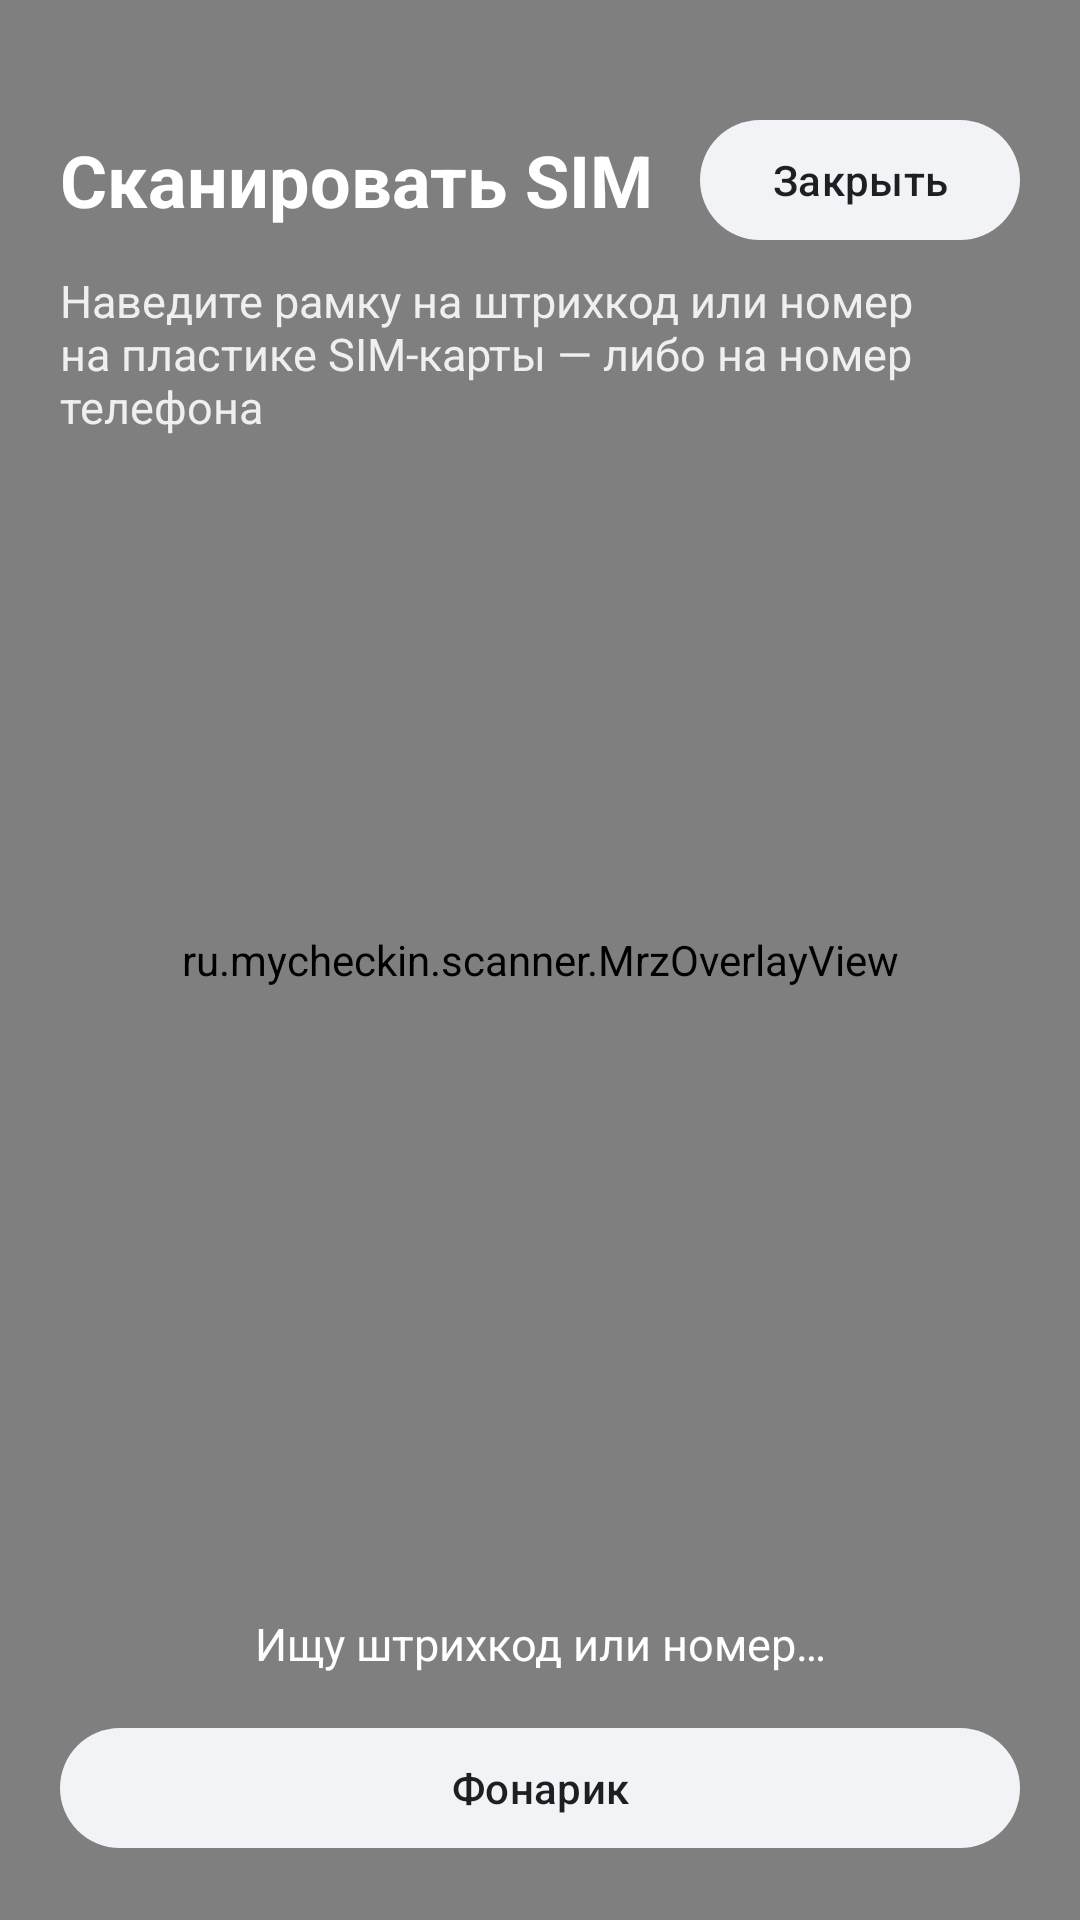

The Android layout XML behind this screen, and the referenced resources:
<!-- AndroidManifest.xml: activity theme Theme.Scanner.Camera -->
<!-- res/layout/activity_code_scan.xml -->
<?xml version="1.0" encoding="utf-8"?>
<FrameLayout xmlns:android="http://schemas.android.com/apk/res/android"
    xmlns:app="http://schemas.android.com/apk/res-auto"
    android:layout_width="match_parent"
    android:layout_height="match_parent"
    android:background="#000000">

    <androidx.camera.view.PreviewView
        android:id="@+id/preview"
        android:layout_width="match_parent"
        android:layout_height="match_parent" />

    <ru.mycheckin.scanner.MrzOverlayView
        android:id="@+id/overlay"
        android:layout_width="match_parent"
        android:layout_height="match_parent" />

    <LinearLayout
        android:layout_width="match_parent"
        android:layout_height="wrap_content"
        android:layout_gravity="top"
        android:orientation="vertical"
        android:padding="20dp">

        <LinearLayout
            android:layout_width="match_parent"
            android:layout_height="wrap_content"
            android:layout_marginTop="16dp"
            android:gravity="center_vertical"
            android:orientation="horizontal">

            <TextView
                android:id="@+id/title"
                android:layout_width="0dp"
                android:layout_height="wrap_content"
                android:layout_weight="1"
                android:text="Сканировать SIM"
                android:textColor="#FFFFFF"
                android:textSize="24sp"
                android:textStyle="bold" />

            <com.google.android.material.button.MaterialButton
                android:id="@+id/btn_close"
                style="@style/Widget.Material3.Button.TonalButton"
                android:layout_width="wrap_content"
                android:layout_height="wrap_content"
                android:text="@string/btn_close" />
        </LinearLayout>

        <TextView
            android:id="@+id/hint"
            android:layout_width="wrap_content"
            android:layout_height="wrap_content"
            android:layout_marginTop="6dp"
            android:text="Наведите рамку на штрихкод или номер на пластике SIM-карты — либо на номер телефона"
            android:textColor="#E0FFFFFF"
            android:textSize="15sp" />
    </LinearLayout>

    <LinearLayout
        android:layout_width="match_parent"
        android:layout_height="wrap_content"
        android:layout_gravity="bottom"
        android:orientation="vertical"
        android:padding="20dp">

        <com.google.android.material.card.MaterialCardView
            android:id="@+id/found_card"
            android:layout_width="match_parent"
            android:layout_height="wrap_content"
            android:layout_marginBottom="14dp"
            android:visibility="invisible"
            app:cardCornerRadius="20dp"
            app:cardElevation="0dp">

            <LinearLayout
                android:layout_width="match_parent"
                android:layout_height="wrap_content"
                android:orientation="vertical"
                android:padding="14dp">

                <TextView
                    android:id="@+id/found_kind"
                    android:layout_width="wrap_content"
                    android:layout_height="wrap_content"
                    android:textAppearance="@style/TextAppearance.Material3.LabelMedium"
                    android:textColor="?attr/colorOnSurfaceVariant" />

                <TextView
                    android:id="@+id/found_value"
                    android:layout_width="wrap_content"
                    android:layout_height="wrap_content"
                    android:fontFeatureSettings="tnum"
                    android:textAppearance="@style/TextAppearance.Material3.TitleLarge"
                    android:textStyle="bold" />

                <TextView
                    android:id="@+id/found_sim"
                    android:layout_width="wrap_content"
                    android:layout_height="wrap_content"
                    android:layout_marginTop="2dp"
                    android:textAppearance="@style/TextAppearance.Material3.BodyMedium" />
            </LinearLayout>
        </com.google.android.material.card.MaterialCardView>

        <TextView
            android:id="@+id/status"
            android:layout_width="match_parent"
            android:layout_height="wrap_content"
            android:layout_marginBottom="14dp"
            android:gravity="center"
            android:text="Ищу штрихкод или номер…"
            android:textColor="#FFFFFF"
            android:textSize="15sp" />

        <com.google.android.material.button.MaterialButton
            android:id="@+id/btn_torch"
            style="@style/Widget.Material3.Button.TonalButton"
            android:layout_width="match_parent"
            android:layout_height="wrap_content"
            android:checkable="true"
            android:text="@string/btn_torch" />
    </LinearLayout>
</FrameLayout>
<!-- resources referenced by this layout -->
<resources>
  <string name="btn_close">Закрыть</string>
  <string name="btn_torch">Фонарик</string>
  <style name="Theme.Scanner.Camera" parent="Theme.Scanner">
          <item name="android:statusBarColor">#000000</item>
          <item name="android:navigationBarColor">#000000</item>
          <item name="android:windowLightStatusBar">false</item>
          <item name="android:windowLightNavigationBar">false</item>
      </style>
  <style name="Theme.Scanner" parent="Theme.Material3.DayNight.NoActionBar">
          <item name="colorPrimary">@color/md_primary</item>
          <item name="colorOnPrimary">@color/md_on_primary</item>
          <item name="colorPrimaryContainer">@color/md_primary_container</item>
          <item name="colorOnPrimaryContainer">@color/md_on_primary_container</item>
          <item name="colorSecondary">@color/md_secondary</item>
          <item name="colorSecondaryContainer">@color/md_secondary_container</item>
          <item name="colorOnSecondaryContainer">@color/md_on_secondary_container</item>
          <item name="colorSurface">@color/md_surface</item>
          <item name="colorOnSurface">@color/md_on_surface</item>
          <item name="colorOnSurfaceVariant">@color/md_on_surface_variant</item>
          <item name="colorOutline">@color/md_outline</item>
          <item name="colorSurfaceContainerLow">@color/md_surface_container</item>
          <item name="colorSurfaceContainerHighest">@color/md_surface_container_high</item>
          <item name="colorTertiary">@color/md_secondary</item>
          <item name="android:textColorPrimary">@color/md_on_surface</item>
          <item name="android:textColorSecondary">@color/md_on_surface_variant</item>
          <item name="android:colorBackground">@color/md_surface</item>
          <item name="colorSurfaceContainer">@color/md_surface_container</item>
          <item name="colorSurfaceContainerHigh">@color/md_surface_container_high</item>
          <item name="colorOutlineVariant">@color/md_outline_variant</item>
          <item name="android:statusBarColor">@color/md_surface</item>
          <item name="android:navigationBarColor">@color/md_surface</item>
          <item name="android:windowLightStatusBar">@bool/light_bars</item>
          <item name="android:windowLightNavigationBar">@bool/light_bars</item>
          <item name="shapeAppearanceCornerMedium">@style/Shape.Sim.Medium</item>
          <item name="shapeAppearanceCornerLarge">@style/Shape.Sim.Large</item>
          <item name="textInputStyle">@style/Widget.Sim.TextInput</item>
      </style>
  <color name="md_primary">#FF0032</color>
  <color name="md_on_primary">#FFFFFF</color>
  <color name="md_primary_container">#FFE5EA</color>
  <color name="md_on_primary_container">#C70028</color>
  <color name="md_secondary">#626C77</color>
  <color name="md_secondary_container">#F2F3F7</color>
  <color name="md_on_secondary_container">#1D2023</color>
  <color name="md_surface">#FFFFFF</color>
  <color name="md_on_surface">#1D2023</color>
  <color name="md_on_surface_variant">#626C77</color>
  <color name="md_outline">#BCC3D0</color>
  <color name="md_surface_container">#F7F8FA</color>
  <color name="md_surface_container_high">#F2F3F7</color>
  <color name="md_outline_variant">#E2E5EB</color>
  <style name="Shape.Sim.Medium" parent="">
          <item name="cornerFamily">rounded</item>
          <item name="cornerSize">16dp</item>
      </style>
  <style name="Shape.Sim.Large" parent="">
          <item name="cornerFamily">rounded</item>
          <item name="cornerSize">24dp</item>
      </style>
  <style name="Widget.Sim.TextInput" parent="Widget.Material3.TextInputLayout.OutlinedBox">
          <item name="boxCornerRadiusTopStart">14dp</item>
          <item name="boxCornerRadiusTopEnd">14dp</item>
          <item name="boxCornerRadiusBottomStart">14dp</item>
          <item name="boxCornerRadiusBottomEnd">14dp</item>
      </style>
</resources>
